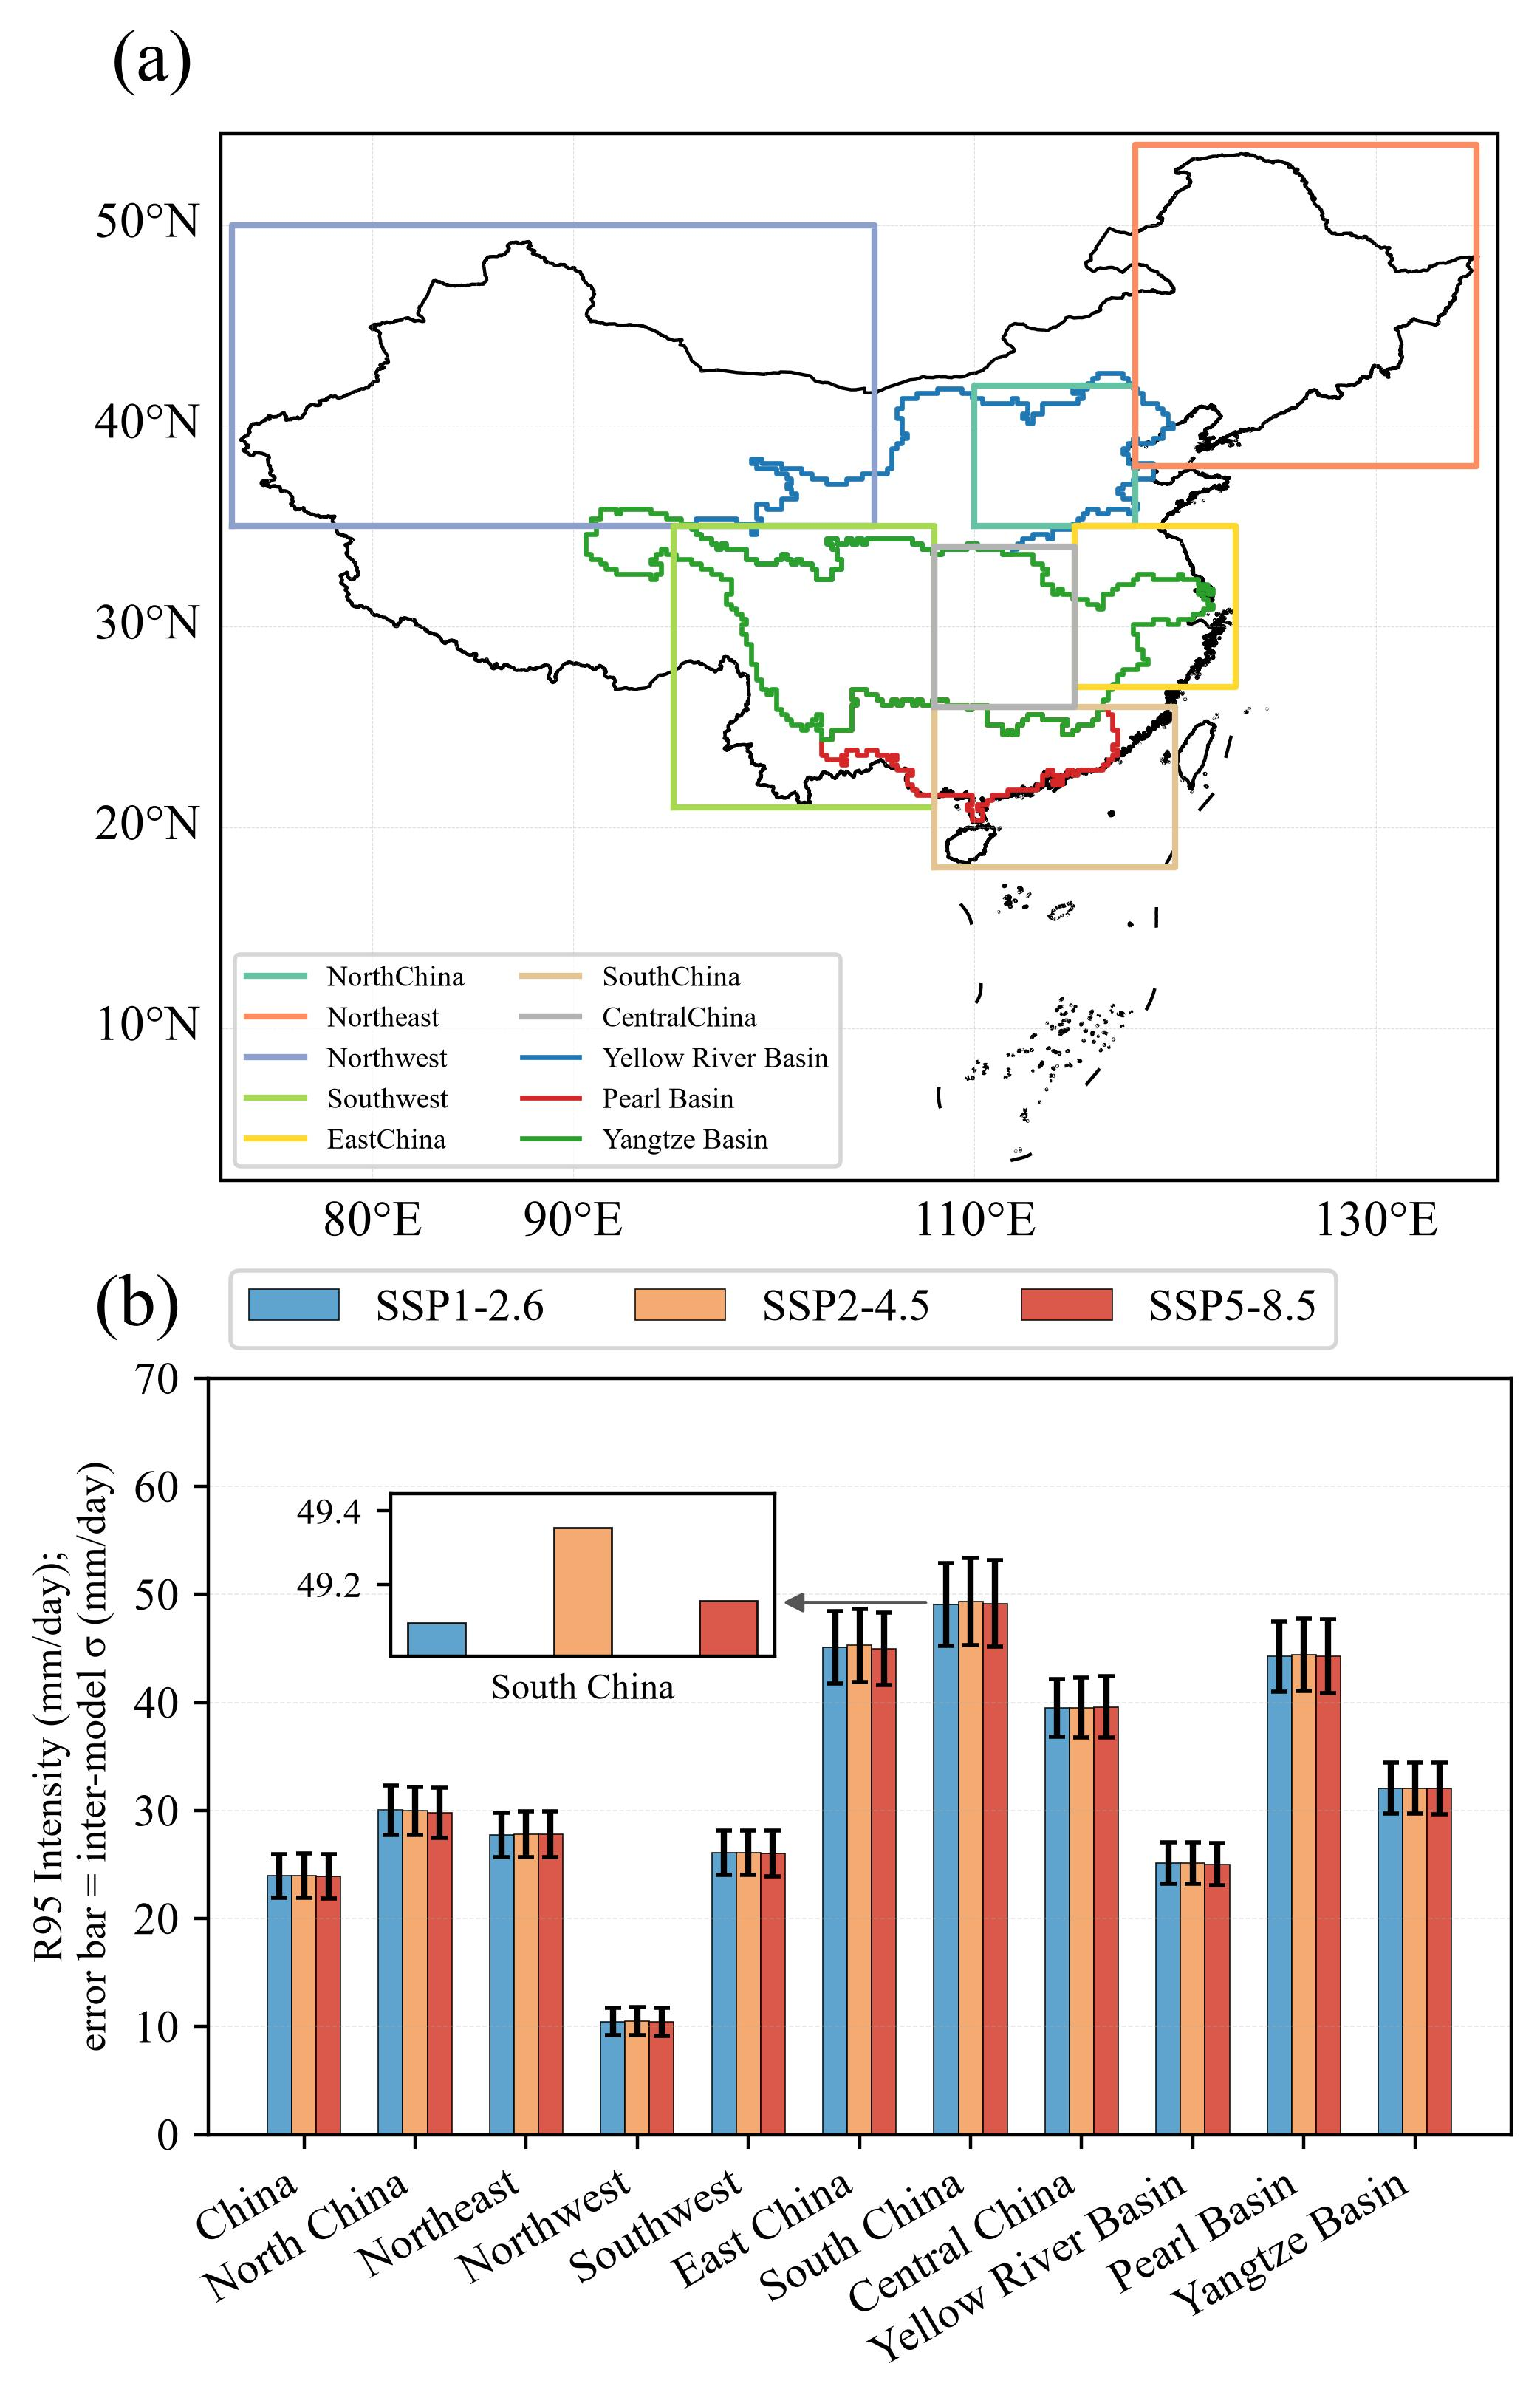

Source code (Python):
import time
import zipfile
from pathlib import Path

import matplotlib.pyplot as plt
import cartopy.crs as ccrs
import shapefile
from shapely.geometry import shape as shapely_shape, Point
from shapely.ops import unary_union
import numpy as np
import pandas as pd
from matplotlib.lines import Line2D
from mpl_toolkits.axes_grid1.inset_locator import inset_axes

plt.rcParams["font.family"] = "Times New Roman"
plt.rcParams["mathtext.fontset"] = "cm"
plt.rcParams["axes.unicode_minus"] = False

ROOT = Path(__file__).resolve().parent
REPO_ROOT = next(p for p in Path(__file__).resolve().parents if (p / "src").is_dir() and (p / "Doc").is_dir())


DATA_ROOT = REPO_ROOT / "Data"
SHP_PATH = DATA_ROOT / "China" / "cnmap.shp"
OUTPUT_DIR = ROOT
OUTPUT_DIR.mkdir(parents=True, exist_ok=True)

# 本模块的唯一数据文件（统计步骤写出、绘图步骤读取）
CSV_PATH = ROOT / "data" / "fig4_regional_stats.csv"

# ============================================================
# 区域定义
# ============================================================
# 标准七大地理分区（范围与 Fig7/Fig8/Fig9 完全一致，互不重叠）
REGIONS = [
    ("NorthChina", 35, 42, 110, 118),
    ("Northeast", 38, 54, 118, 135),
    ("Northwest", 35, 50, 73, 105),
    ("Southwest", 21, 35, 95, 108),
    ("EastChina", 27, 35, 115, 123),
    ("SouthChina", 18, 26, 108, 120),
    ("CentralChina", 26, 34, 108, 115),
]

# 中国全域参考行（不掩膜）：只参与统计，并在柱状图中置于最左侧
CHINA_REGION = ("China", -90, 90, -180, 360)

REGION_LABELS = {
    "NorthChina": "North China",
    "Northeast": "Northeast",
    "Northwest": "Northwest",
    "Southwest": "Southwest",
    "EastChina": "East China",
    "SouthChina": "South China",
    "CentralChina": "Central China",
    "YellowRiver": "Yellow River Basin",
    "YangtzeRiver": "Yangtze Basin",
    "PearlRiver": "Pearl Basin",
}

# 情景：SCENARIO_KEYS 为 Fig3 npz 中的变量前缀，SCENARIOS 为论文中的显示名
SCENARIO_KEYS = ["ssp126", "ssp245", "ssp585"]
SCENARIOS = ["SSP1-2.6", "SSP2-4.5", "SSP5-8.5"]
SCENARIO_COLORS = ["#4C9AC9", "#F3A161", "#D64736"]

# ============================================================
# 河流流域多边形定义（统计步骤构建格点掩膜，绘图步骤画边界）
# ============================================================
river_dir = DATA_ROOT / "River"
# 注意：第一个多边形文件名仍是 HuanghaiRiver_polygon.shp，但其范围
# （95.88-119.88E, 32.38-42.62N）为黄河流域，故显示名统一为 Yellow River。
RIVER_FILES = [
    ("YellowRiver", river_dir / "HuanghaiRiver_polygon.shp"),
    ("PearlRiver", river_dir / "PearlRiver_polygon.shp"),
    ("YangtzeRiver", river_dir / "YangtzeRiver_polygon.shp"),
]
RIVER_COLORS = {"YellowRiver": "#1f77b4", "PearlRiver": "#d62728", "YangtzeRiver": "#2ca02c"}

# ============================================================
# 上游输入（只读）：兄弟模块 Fig3 的 npz
# ============================================================
FIG3_DATA_DIR = ROOT.parent / "Fig3_ProjectionUncertainty" / "data"
FIG3_NPZ = FIG3_DATA_DIR / "fig3_data.npz"
# 本模块只用 lon/lat 与各情景的 _mean/_std（同文件中的 *_var 未使用）
FIG3_KEYS = ["lon", "lat"] + [f"{s}_{stat}" for s in SCENARIO_KEYS for stat in ("mean", "std")]


def load_fig3_data(attempts=3, delay=2.0):
    """
    只读加载上游 fig3_data.npz，并把所需变量一次性读入内存。

    该文件由 Fig3 的 fig3data.py 生成，本模块**只读不写**；上游若正在重新生成，
    读取可能瞬时失败，故失败时重试 attempts 次（每次间隔 delay 秒）后再抛错。
    一次性 materialize 也保证不会在后续计算中被半截文件影响。
    """
    last_err = None
    for attempt in range(1, attempts + 1):
        try:
            with np.load(FIG3_NPZ) as npz:
                return {k: np.array(npz[k]) for k in FIG3_KEYS}
        except (OSError, EOFError, ValueError, zipfile.BadZipFile) as err:
            last_err = err
            if attempt < attempts:
                print(f"  读取 {FIG3_NPZ.name} 失败（第 {attempt}/{attempts} 次）: {err}，{delay:g}s 后重试")
                time.sleep(delay)
    raise RuntimeError(f"无法读取上游输入 {FIG3_NPZ}（已重试 {attempts} 次）") from last_err


# ============================================================
# 工具函数：为河流流域构建格点掩膜
# ============================================================
def build_river_mask(shp_path, lon_2d, lat_2d):
    """返回与 lon_2d 同形状的 bool 掩膜，标记落入河流多边形内的格点"""
    rsf = shapefile.Reader(str(shp_path))
    polys = [shapely_shape(s.__geo_interface__) for s in rsf.shapes()]


    merged = unary_union(polys)

    # 仅检查多边形边界框内的格点
    minx, miny, maxx, maxy = merged.bounds
    pre_mask = (lon_2d >= minx) & (lon_2d <= maxx) & \
               (lat_2d >= miny) & (lat_2d <= maxy)

    mask = np.zeros(lon_2d.shape, dtype=bool)
    # 对预筛选内的格点做精确点包含判断
    candidates = np.where(pre_mask)
    for i, j in zip(*candidates):
        if merged.contains(Point(lon_2d[i, j], lat_2d[i, j])):
            mask[i, j] = True

    return mask


def area_weighted_stats(mask, mean_field, std_field, weights):
    """
    对掩膜内的**有限值**格点做 cos(纬度) 面积加权平均（均值场与 σ 场各自用
    自己的有限值掩膜），返回 (加权均值, 加权 σ, 加权方差)。
    """
    m_valid = mask & np.isfinite(mean_field)
    s_valid = mask & np.isfinite(std_field)

    w_mean = np.nansum(mean_field * weights * m_valid) / np.nansum(weights * m_valid)
    w_std  = np.nansum(std_field  * weights * s_valid) / np.nansum(weights * s_valid)
    w_var  = np.nansum(std_field**2 * weights * s_valid) / np.nansum(weights * s_valid)

    return float(w_mean), float(w_std), float(w_var)


# ============================================================
# 第 1 步：区域统计（原 calc_regional_stats.py）
# ============================================================
def compute_regional_stats():
    """
    计算各子区域面积加权平均的极端降水强度（R95 Intensity）
    及其模式间标准差，结果保存为 CSV（3 情景 × 11 区域 = 33 行）。
    """
    data = load_fig3_data()

    lon = data['lon']
    lat = data['lat']
    lon_2d, lat_2d = np.meshgrid(lon, lat)

    weights = np.cos(np.deg2rad(lat))[:, np.newaxis]  # (lat, 1)

    # 预加载所有河流流域掩膜
    river_masks = {}
    for rname, rfp in RIVER_FILES:
        if rfp.exists():
            river_masks[rname] = build_river_mask(rfp, lon_2d, lat_2d)
            print(f'  加载河流流域 {rname}: {river_masks[rname].sum()} 个格点')

    results = []
    for s, slab in zip(SCENARIO_KEYS, SCENARIOS):
        mean_field = data[f'{s}_mean']
        std_field  = data[f'{s}_std']

        # --- 8 个子区域（经纬度框；首个 China 为全域参考行，不掩膜） ---
        for rname, lat_min, lat_max, lon_min, lon_max in [CHINA_REGION] + REGIONS:
            mask = (lat_2d >= lat_min) & (lat_2d <= lat_max) & \
                   (lon_2d >= lon_min) & (lon_2d <= lon_max)

            w_mean, w_std, w_var = area_weighted_stats(mask, mean_field, std_field, weights)

            results.append({
                'Scenario': slab,
                'Region': rname,
                'Weighted_Mean_Intensity': round(w_mean, 3),
                'Weighted_Std': round(w_std, 3),
                'Weighted_Variance': round(w_var, 3),
            })
            print(f'{slab:12s} | {rname:20s} | Mean={w_mean:7.3f} | Std={w_std:7.3f} | Var={w_var:7.3f}')

        # --- 3 个河流流域（多边形精确掩膜） ---
        for rname, mask in river_masks.items():
            w_mean, w_std, w_var = area_weighted_stats(mask, mean_field, std_field, weights)

            results.append({
                'Scenario': slab,
                'Region': rname,
                'Weighted_Mean_Intensity': round(w_mean, 3),
                'Weighted_Std': round(w_std, 3),
                'Weighted_Variance': round(w_var, 3),
            })
            print(f'{slab:12s} | {rname:20s} | Mean={w_mean:7.3f} | Std={w_std:7.3f} | Var={w_var:7.3f}')

    # ---- 保存 CSV ----
    df = pd.DataFrame(results)
    CSV_PATH.parent.mkdir(parents=True, exist_ok=True)
    df.to_csv(CSV_PATH, index=False, encoding='utf-8-sig')
    print(f'\n结果已保存至: {CSV_PATH}')
    print(f'共 {len(results)} 行（{len(SCENARIO_KEYS)} 个情景 × '
          f'{len(REGIONS) + 1 + len(river_masks)} 个区域）')
    return df


# ============================================================
# 第 2 步：绘图（原 Fig4.py）
# ============================================================
def plot_figure():
    """读取统计 CSV 与仓库矢量，绘制 (a) 区划图 + (b) 区域统计柱状图并保存 Fig4.jpg"""
    # ============================================================
    # 加载中国国界
    # ============================================================
    print("加载中国国界矢量...")
    sf = shapefile.Reader(str(SHP_PATH))
    cn_geoms = [shapely_shape(s.__geo_interface__) for s in sf.shapes()]
    shp_bbox = sf.bbox
    extent = [float(shp_bbox[0]) - 1, float(shp_bbox[2]) + 1,
              float(shp_bbox[1]) - 1, float(shp_bbox[3]) + 1]

    # ============================================================
    # 加载河流流域
    # ============================================================
    river_geoms = {}
    for rname, rfp in RIVER_FILES:
        if rfp.exists():
            rsf = shapefile.Reader(str(rfp))
            geoms = [shapely_shape(s.__geo_interface__) for s in rsf.shapes()]
            river_geoms[rname] = geoms
            print(f"  加载 {rname}: {len(geoms)} 个多边形")

    # ============================================================
    # 加载区域统计数据
    # ============================================================
    if CSV_PATH.exists():
        df = pd.read_csv(CSV_PATH)
        print(f"加载统计数据: {CSV_PATH}")
    else:
        print(f"未找到统计文件 {CSV_PATH}，请先运行本文件的 compute_regional_stats()")
        df = None

    # ============================================================
    # 绘图
    # ============================================================
    fig_w_cm, fig_h_cm = 12, 16
    fig = plt.figure(figsize=(fig_w_cm / 2.54, fig_h_cm / 2.54))


    def R(l, b, w, h):
        return (l / fig_w_cm, b / fig_h_cm, w / fig_w_cm, h / fig_h_cm)


    # ==================== (a) 地图 ====================
    proj = ccrs.PlateCarree()
    ax_map = fig.add_axes(R(0.6, 9.0, 11.2, 9), projection=proj)
    ax_map.set_extent(extent, crs=proj)

    ax_map.add_geometries(cn_geoms, crs=ccrs.PlateCarree(), facecolor="none",
                          edgecolor="black", linewidth=0.8)

    gl = ax_map.gridlines(draw_labels=True, linewidth=0.2, alpha=0.4, linestyle="--",
                          xlocs=[80, 90, 110, 130], ylocs=[10, 20, 30, 40, 50])
    gl.top_labels = False
    gl.right_labels = False
    gl.xlabel_style = {"size": 12}
    gl.ylabel_style = {"size": 12}

    # 绘制河流流域
    for rname, geoms in river_geoms.items():
        ax_map.add_geometries(geoms, crs=ccrs.PlateCarree(), facecolor="none",
                              edgecolor=RIVER_COLORS.get(rname, "blue"), linewidth=1.2)

    # 绘制子区域框 + 标注
    colors = plt.cm.Set2(np.linspace(0, 1, len(REGIONS)))
    region_handles = []
    river_handles = []

    for (rname, lat_min, lat_max, lon_min, lon_max), color in zip(REGIONS, colors):
        xs = [lon_min, lon_max, lon_max, lon_min, lon_min]
        ys = [lat_min, lat_min, lat_max, lat_max, lat_min]
        line = ax_map.plot(xs, ys, transform=ccrs.PlateCarree(), color=color, linewidth=1.5, label=rname)[0]
        region_handles.append(line)
        # 区域名称不在图面标注（框多且相邻，文字易拥挤），由左下角图例按颜色对应

    # 河流流域图例句柄
    for rname in RIVER_COLORS:
        river_handles.append(Line2D([], [], color=RIVER_COLORS[rname], linewidth=1.2,
                                    label=REGION_LABELS.get(rname, rname)))

    all_handles = region_handles + river_handles
    ax_map.legend(handles=all_handles, fontsize=7, loc="lower left", ncol=2,
                  framealpha=0.8)

    # (a) 标签
    pos_map = ax_map.get_position()
    fig.text(pos_map.x0 - 0.02, pos_map.y1 + 0.02, "(a)",
             fontsize=18, ha="right", va="bottom", fontweight="normal")

    # ==================== (b) 柱状图 ====================
    ax_bar = fig.add_axes(R(0.6, 0.8, 11.2, 6.5))

    if df is not None:
        # 选子区域（排除 China 全境）
        # 柱状图区域：中国全域作参考 + 七大地理分区 + 三大流域（行序与图 5 热力图一致）
        plot_regions = ["China"] + [r[0] for r in REGIONS] + list(RIVER_COLORS.keys())
        plot_labels = [REGION_LABELS.get(r, r) for r in plot_regions]

        x = np.arange(len(plot_regions))
        n_scenarios = len(SCENARIOS)
        bar_w = 0.22
        offsets = np.linspace(-bar_w, bar_w, n_scenarios)

        region_top = {}   # 各区域组的最高点（均值+误差棒），供子图锚点与水平箭头定位
        for i, scenario in enumerate(SCENARIOS):
            means = []
            stds = []
            for region in plot_regions:
                row = df[(df["Scenario"] == scenario) & (df["Region"] == region)]
                if not row.empty:
                    means.append(row["Weighted_Mean_Intensity"].values[0])
                    stds.append(row["Weighted_Std"].values[0])
                else:
                    means.append(0)
                    stds.append(0)
            for _k, (_m, _s) in enumerate(zip(means, stds)):
                region_top[_k] = max(region_top.get(_k, 0.0), float(_m) + float(_s))

            bars = ax_bar.bar(x + offsets[i], means, bar_w, yerr=stds,
                              color=SCENARIO_COLORS[i], edgecolor="black", linewidth=0.3,
                              capsize=2, label=scenario, alpha=0.9)

        ax_bar.set_xticks(x)
        ax_bar.set_xticklabels(plot_labels, rotation=30, ha="right", fontsize=11)
        ax_bar.set_ylabel("R95 Intensity (mm/day);\nerror bar = inter-model σ (mm/day)", fontsize=10)
        ax_bar.legend(fontsize=11, framealpha=0.8, ncol=3, loc="lower left",
                    bbox_to_anchor=(0.0, 1.01))   # 置于坐标区上方，避免遮挡高柱与误差棒
        ax_bar.set_ylim(0, 70)   # 误差棒为模式间 σ，上限按 σ 量级设置
        ax_bar.grid(axis="y", linestyle="--", alpha=0.3, linewidth=0.3)
        ax_bar.tick_params(labelsize=11)

        # ---- 华南地区放大子图 ----
        south_idx = plot_regions.index("SouthChina")
        sc_x = x[south_idx]
        sc_mean = []
        sc_std = []
        for scenario in SCENARIOS:
            row = df[(df["Scenario"] == scenario) & (df["Region"] == "SouthChina")]
            if not row.empty:
                sc_mean.append(row["Weighted_Mean_Intensity"].values[0])
                sc_std.append(row["Weighted_Std"].values[0])
            else:
                sc_mean.append(0)
                sc_std.append(0)

        # 嵌入子图（左上空白区）：x 锚点留出子图 y 轴刻度标签宽度（否则压主图刻度数字）；
        # y 锚点取「子图与华南柱之间最高柱（含误差棒）+ 0.8」之上，使水平箭头不穿柱。
        _ylim_top = ax_bar.get_ylim()[1]
        _axw_in = ax_bar.get_position().width * fig.get_figwidth()
        _axh_in = ax_bar.get_position().height * fig.get_figheight()
        _INSET_W_IN, _INSET_H_IN = 1.3, 0.55   # 子图固定尺寸（英寸）
        _inset_x = 0.14
        _inset_right_data = float(ax_bar.transData.inverted().transform(
            ax_bar.transAxes.transform((_inset_x + _INSET_W_IN / _axw_in, 0.0)))[0])
        _x_south_left = south_idx - bar_w * 1.5
        _barrier = max([v for k, v in region_top.items()
                        if _inset_right_data <= k <= _x_south_left] or [0.0])
        # 水平箭头高度：须高于区间内最高柱（否则穿过柱子）
        _arrow_y = _barrier + 0.6
        # 子图底边相对箭头「下沉」的量（mm/day）：只调这一个数即可控制子图高低
        _inset_sink = 5.0
        _h_frac = _INSET_H_IN / _axh_in
        INSET_ANCHOR = (_inset_x, (_arrow_y - _inset_sink) / _ylim_top)
        inset_ax = inset_axes(ax_bar, width=_INSET_W_IN, height=_INSET_H_IN,
                              bbox_to_anchor=INSET_ANCHOR,
                              bbox_transform=ax_bar.transAxes,
                              loc="lower left", borderpad=0)
        print(f"  子图锚点=({INSET_ANCHOR[0]:.2f}, {INSET_ANCHOR[1]:.3f})  高={_INSET_H_IN:.2f} in  "
              f"箭头 y={_arrow_y:.2f}（最高柱+误差棒={_barrier:.2f}）  子图底边 y={_arrow_y - _inset_sink:.2f}")

        x_inset = np.arange(n_scenarios)
        inset_ax.bar(x_inset, sc_mean, bar_w * 1.8,
                     color=SCENARIO_COLORS, edgecolor="black", linewidth=0.5,
                     alpha=0.9)
        inset_ax.set_xticks([])
        inset_ax.tick_params(labelsize=9)
        # y 轴范围由华南三情景数值推出：此前写死 49.9-50.6，华南数值改为约 49.1 后
        # 柱子落到范围之外，子图变成空框，故改为数据驱动并留 35% 边距突出差异
        _lo, _hi = min(sc_mean), max(sc_mean)
        _pad = max(0.02, (_hi - _lo) * 0.35)
        inset_ax.set_ylim(_lo - _pad, _hi + _pad)
        inset_ax.set_xlabel("South China", fontsize=9)   # 差异量已写入图注，图上不再叠标
        print(f"  华南子图 y 轴: {_lo - _pad:.3f} ~ {_hi + _pad:.3f}  (三情景 {_lo:.3f}~{_hi:.3f}, 极差 {_hi - _lo:.3f})")

        # 从华南柱组左缘「水平」指向嵌入子图右上角：两者等高，故不穿柱
        _inset_right = INSET_ANCHOR[0] + _INSET_W_IN / _axw_in
        x_end, y_end = ax_bar.transData.inverted().transform(
            ax_bar.transAxes.transform((_inset_right, _arrow_y / _ylim_top)))
        x_start = _x_south_left                    # 华南柱组左缘
        y_start = y_end                            # 等高 → 水平
        print(f"  水平箭头: ({x_start:.2f}, {y_start:.2f}) → ({x_end:.2f}, {y_end:.2f})")
        ax_bar.annotate("", xy=(x_end, y_end), xytext=(x_start, y_start),
                        xycoords=ax_bar.transData, textcoords=ax_bar.transData,
                        arrowprops=dict(arrowstyle="-|>", color="#555555", lw=0.8))

    # (b) 标签
    pos_bar = ax_bar.get_position()
    fig.text(pos_bar.x0 - 0.02, pos_bar.y1 + 0.02, "(b)",
             fontsize=18, ha="right", va="bottom", fontweight="normal")

    fig.savefig(OUTPUT_DIR / "Fig4.jpg", dpi=400, bbox_inches="tight")
    print(f"\n图形已保存至: {OUTPUT_DIR / 'Fig4.jpg'}")
    plt.close()


def main():
    """主流程：先统计（写 data/fig4_regional_stats.csv），再绘图（写 Fig4.jpg）"""
    compute_regional_stats()
    plot_figure()


if __name__ == "__main__":
    main()
